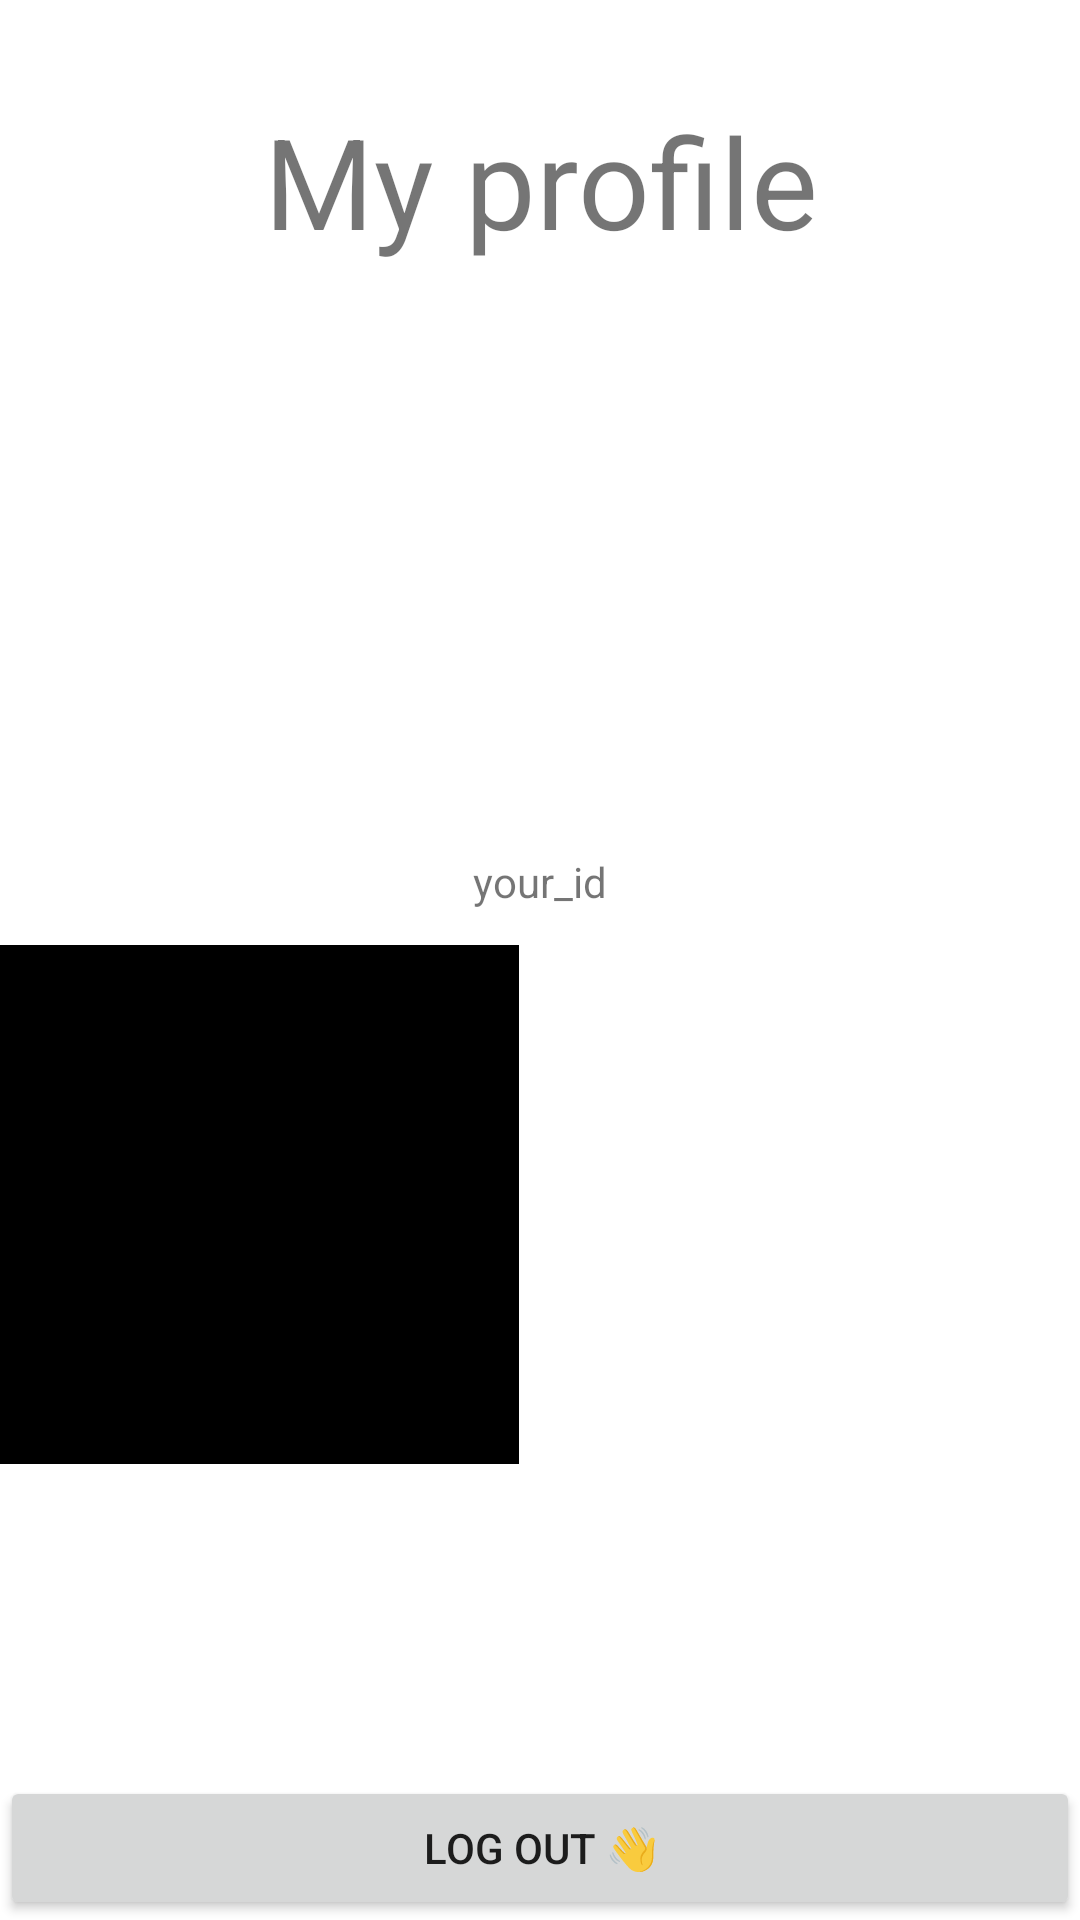

The Android layout XML behind this screen, and the referenced resources:
<!-- AndroidManifest.xml: application theme Theme.Mirimoney -->
<!-- res/layout/fragment_me.xml -->
<?xml version="1.0" encoding="utf-8"?>
<FrameLayout xmlns:android="http://schemas.android.com/apk/res/android"
    xmlns:app="http://schemas.android.com/apk/res-auto"
    xmlns:tools="http://schemas.android.com/tools"
    android:layout_width="match_parent"
    android:layout_height="match_parent"
    tools:context=".Me">

    <androidx.constraintlayout.widget.ConstraintLayout
        android:layout_width="match_parent"
        android:layout_height="match_parent">

        <TextView
            android:id="@+id/paymentsLabel2"
            android:layout_width="match_parent"
            android:layout_height="wrap_content"
            android:layout_marginTop="32dp"
            android:text="@string/me"
            android:textAlignment="center"
            android:textSize="42dp"
            app:layout_constraintTop_toTopOf="parent"
            tools:layout_editor_absoluteX="168dp" />

        <ImageView
            android:id="@+id/imageView"
            android:layout_width="match_parent"
            android:layout_height="128dp"
            android:layout_marginTop="36dp"
            android:src="@drawable/ic_baseline_person_24"
            app:layout_constraintTop_toBottomOf="@+id/paymentsLabel2"
            tools:layout_editor_absoluteX="16dp" />

        <TextView
            android:id="@+id/userId"
            android:layout_width="wrap_content"
            android:layout_height="wrap_content"
            android:layout_marginTop="32dp"
            android:text="your_id"
            app:layout_constraintEnd_toEndOf="@+id/imageView"
            app:layout_constraintStart_toStartOf="@+id/imageView"
            app:layout_constraintTop_toBottomOf="@+id/imageView" />

        <Button
            android:id="@+id/button"
            android:layout_width="match_parent"
            android:layout_height="wrap_content"
            android:text="@string/log_out"
            app:layout_constraintBottom_toBottomOf="parent"
            tools:layout_editor_absoluteX="164dp" />

        <ImageView
            android:id="@+id/qrView"
            android:layout_width="173dp"
            android:layout_height="173dp"
            android:layout_marginBottom="152dp"
            android:background="#000000"
            android:src="@drawable/common_full_open_on_phone"
            app:layout_constraintBottom_toBottomOf="parent"
            tools:layout_editor_absoluteX="119dp" />
    </androidx.constraintlayout.widget.ConstraintLayout>
</FrameLayout>
<!-- resources referenced by this layout -->
<resources>
  <string name="log_out">Log out 👋</string>
  <string name="me">My profile</string>
  <style name="Theme.Mirimoney" parent="Theme.MaterialComponents.DayNight.DarkActionBar">
          
          <item name="colorPrimary">#0000ff</item>
          <item name="colorPrimaryVariant">#0000ff</item>
          <item name="colorOnPrimary">@color/white</item>
          
          <item name="colorSecondary">@color/teal_200</item>
          <item name="colorSecondaryVariant">@color/teal_700</item>
          <item name="colorOnSecondary">@color/white</item>
          
          <item name="android:statusBarColor">?attr/colorPrimaryVariant</item>
          
      </style>
  <!-- not gathered from this repository: default colours our renderer supplied (Android Studio template values) -->
  <color name="teal_200">#FF03DAC5</color>
  <color name="teal_700">#FF018786</color>
  <color name="white">#FFFFFFFF</color>
</resources>
